Run: headless pygame with SDL's dummy video driver; simulated clock (each Clock.tick advances the game by its frame time, no real sleeping); random seed 0; keys injected as events and as key.get_pressed() state; no mouse input.
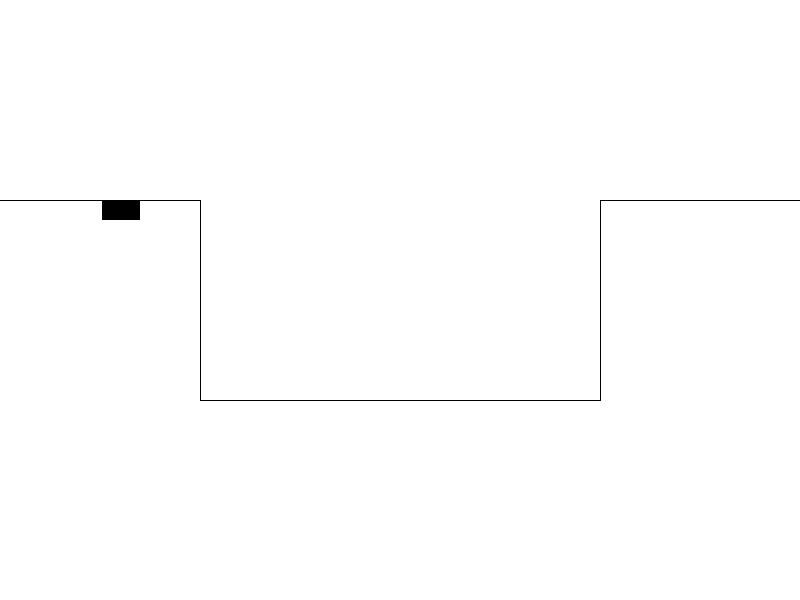
Frame 1 of 4 · flips 1–60 · no input
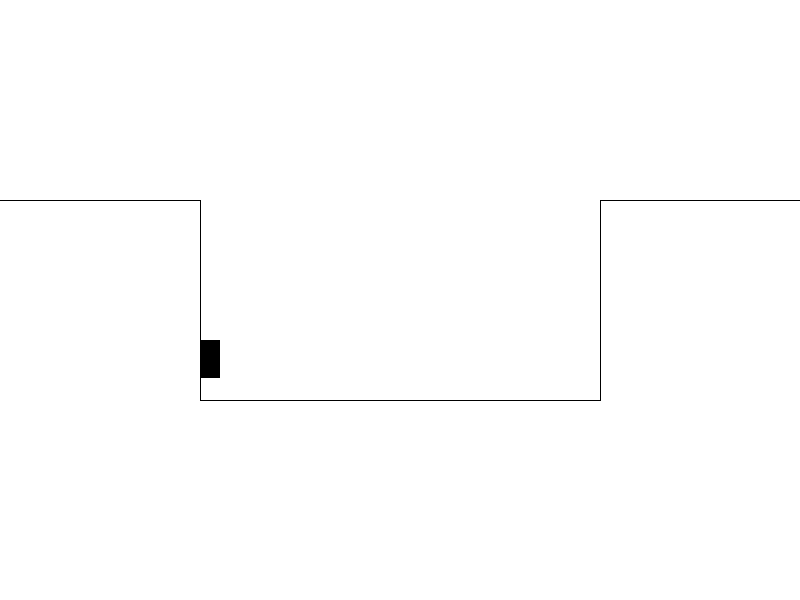
Frame 2 of 4 · flips 61–180 · tapped SPACE, RETURN · held RIGHT (→), D
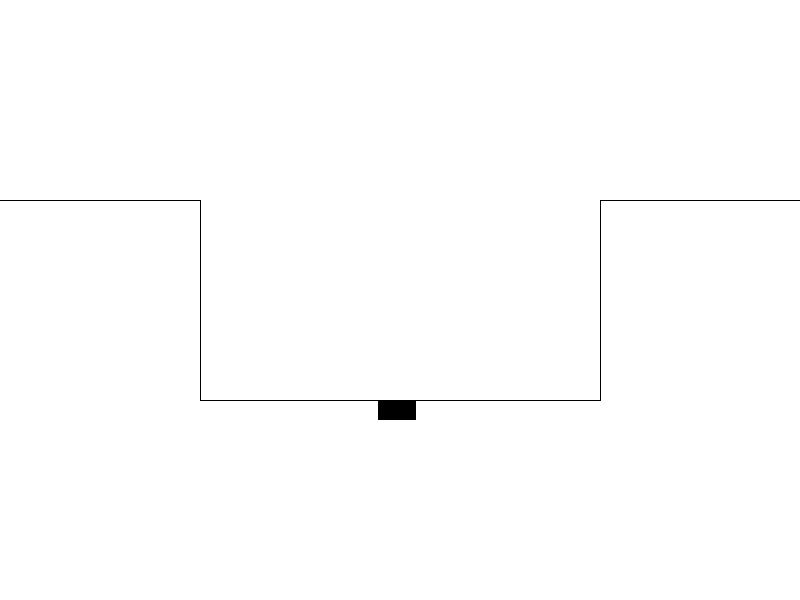
Frame 3 of 4 · flips 181–300 · held DOWN (↓), S
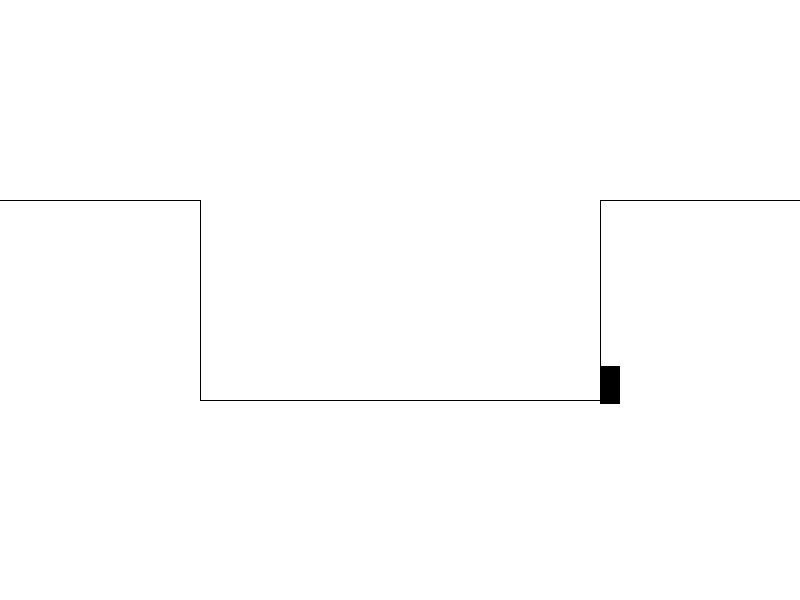
Frame 4 of 4 · flips 301–420 · held LEFT (←), A, UP (↑), W

The pygame program that drew these frames:

import pygame
import sys
import random
import math

# Inicialização do Pygame
pygame.init()

# Configurações da janela
window_width = 800
window_height = 600
window_size = (window_width, window_height)
window = pygame.display.set_mode(window_size)
pygame.display.set_caption("Tower Defense")

# Cores
black = (0, 0, 0)
white = (255, 255, 255)

# Variáveis de controle do jogo
clock = pygame.time.Clock()
game_over = False

# Definição do caminho
path = [(0, 200), (200, 200), (200, 400), (600, 400), (600, 200), (800, 200)]

# Classe para os inimigos
class Enemy(pygame.sprite.Sprite):
    def __init__(self):
        super().__init__()
        self.image = pygame.Surface((20, 20))
        self.image.fill(black)
        self.rect = self.image.get_rect()
        self.rect.x = path[0][0]
        self.rect.y = path[0][1]
        self.path_index = 0

    def update(self):
        if self.path_index < len(path) - 1:
            destination = path[self.path_index + 1]
            dx = destination[0] - self.rect.x
            dy = destination[1] - self.rect.y
            distance = math.sqrt(dx ** 2 + dy ** 2)
            if distance > 0:
                speed = 2  # Velocidade do inimigo
                self.rect.x += (dx / distance) * speed
                self.rect.y += (dy / distance) * speed
            if dx == 0 and dy == 0:
                self.path_index += 1

    def draw(self, screen):
        pygame.draw.rect(screen, black, self.rect)

# Grupo para armazenar os inimigos
enemies = pygame.sprite.Group()

# Loop principal do jogo
while not game_over:
    for event in pygame.event.get():
        if event.type == pygame.QUIT:
            game_over = True

    # Criação de inimigos
    if len(enemies) < 10:  # Limite de inimigos
        enemy = Enemy()
        enemies.add(enemy)

    # Atualização dos inimigos
    for enemy in enemies:
        enemy.update()

    # Renderização da tela
    window.fill(white)

    # Desenho do caminho
    pygame.draw.lines(window, black, False, path)

    # Desenho dos inimigos
    for enemy in enemies:
        enemy.draw(window)

    pygame.display.flip()
    clock.tick(60)

# Encerramento do Pygame
pygame.quit()
sys.exit()
